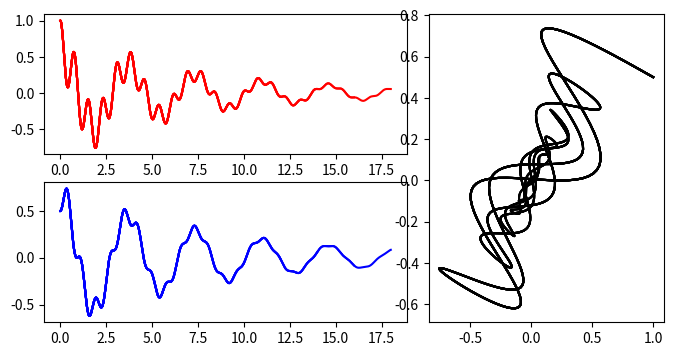

Recreate this plot in Python.
#%%
import numpy as np
from scipy import integrate
from scipy import interpolate
import matplotlib.pyplot as plt

#Creating a fuction that returns the solution of the coupled spring system
def coupled_spring_system(t, y, args):
    m1, k1, g1, m2, k2, g2 = args 
    return [y[1], (k2/m1)*(y[2]-y[0]) - (k1/m1)*y[0] - (g1/m1)*y[1], y[3], (-g2/m2)*y[3] - (k2/m2*(y[2]- y[0]))]

# Intial conditions
y0 = [1.0, 0.0, 0.5, 0.0] 
t = np.linspace(0, 20, 1000) # Time array
m1, k1, g1 = 1.0, 10.0, 0.5 # Mass, spring constant, and damping for the first spring
m2, k2, g2 = 2.0, 40.0, 0.25 # Mass, spring constant, and damping for the second spring
args = (m1, k1, g1, m2, k2, g2) # Arguments for the function

# Solving the system of equations using scipy's ode function
sol = integrate.ode(coupled_spring_system)
sol.set_integrator('vode', method='bdf')
sol.set_initial_value(y0, t[0])
sol.set_f_params(args) # Set the parameters for the function

y = np.zeros((len(t), len(y0))) # Create an array to store the solution
dt = t[1] - t[0] # Time step
idx = 0 # Index for the solution array

while sol.successful() and sol.t < t[-1]:
    y[idx, :] = sol.y
    sol.integrate(sol.t + dt) # Integrate the system
    idx += 1 # Increment the index
y_sol = sol.y # Store the final solution
y_solution = interpolate.interp1d(t[:idx, ], y[:idx, ], axis=0) # Interpolate the solution

fig = plt.figure(figsize=(8, 4)) # Create a figure
ax1 = plt.subplot2grid((2, 5), (0, 0), colspan = 3) # Create a subplot for the first spring
ax2 = plt.subplot2grid((2, 5), (1, 0), colspan = 3) # Create a subplot for the second spring
ax3 = plt.subplot2grid((2, 5), (0, 3), colspan = 2, rowspan= 2) # Create a subplot for the first spring velocity

for i in range(0, len(t), 100):
    ax1.plot(t[:i], y[: i, 0], 'r')
    ax2.plot(t[:i], y[:i, 2], 'b')
    ax3.plot(y[:i, 0], y[:i, 2], 'k')
    plt.pause(0.1) # Pause for a short time to create the animation
    plt.savefig('Coupled_Spring_System.png') # Save the figure as a PNG file

plt.show() # Show the plot
# %%
